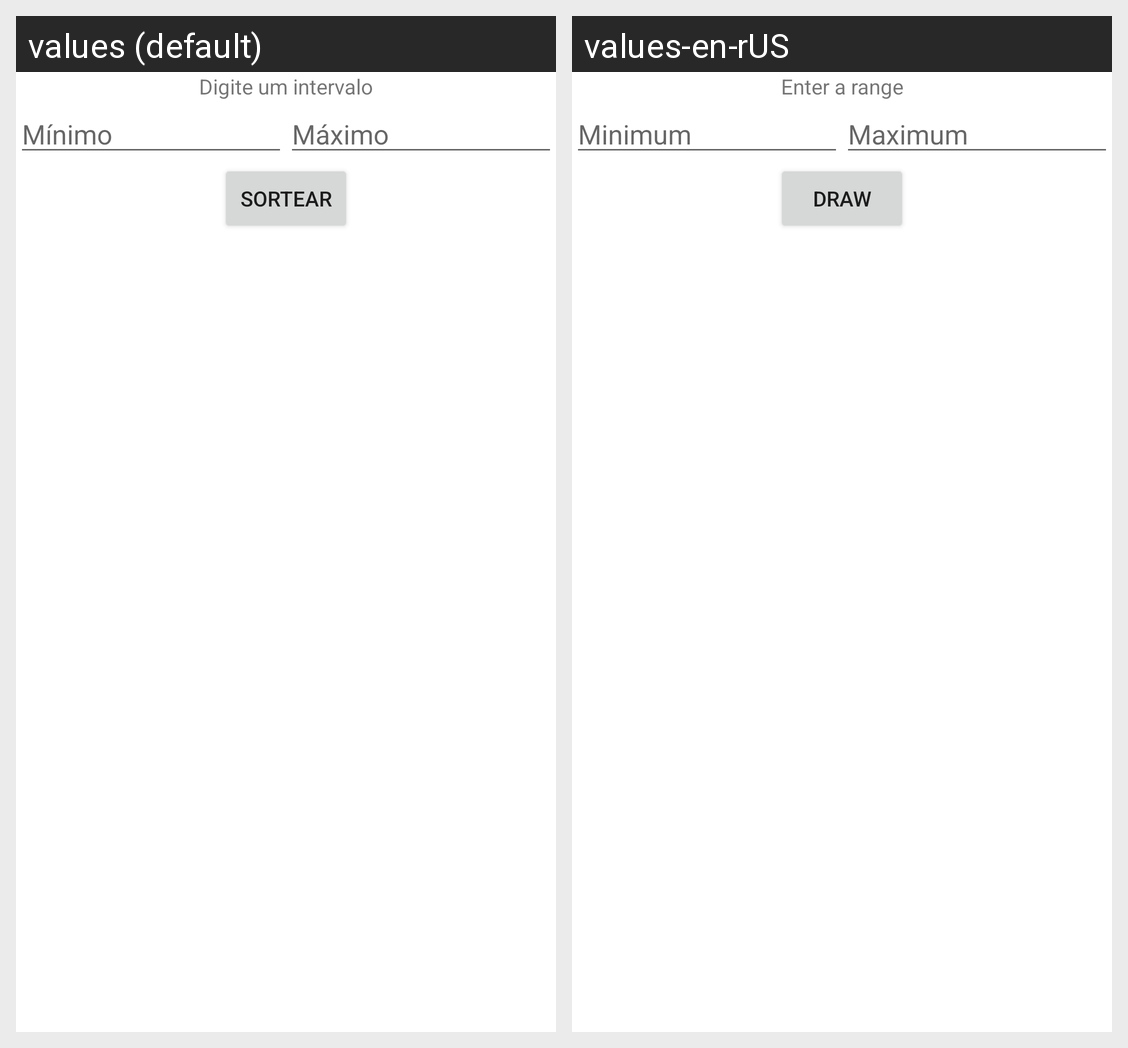

For this localized Android screen grid, give each drawn string resource with its value in every locale shown.
Android screen res/layout/activity_main.xml rendered under 2 locales, left to right: values (default), values-en-rUS. Device: Nexus 5 (rendered at 1080×1920; each locale shown at half size, 540×960, under a caption strip naming it); theme Theme.Projetoa.
Strings drawn on this screen, with the default value and each locale's value (text and hints the layout hard-codes, and strings that could not be matched under every locale, appear in the picture but are not listed):

digite_um_intervalo
  values: Digite um intervalo
  values-en-rUS: Enter a range

minimo
  values: Mínimo
  values-en-rUS: Minimum

maximo
  values: Máximo
  values-en-rUS: Maximum

sortear
  values: Sortear
  values-en-rUS: Draw
